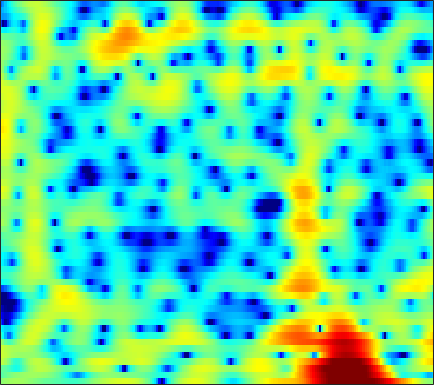

Values plotted in this chart, from the file beside it:
0.37133, 0.60892, 0.8783, 1.0951, 1.2273, 1.3576, 1.4346, 1.4597, 1.4398, 1.3599, 1.2176, 1.0842, 0.87516, 0.62817, 0.42326, 0.13339, -0.15034, -0.35454, -0.61571, -0.85476, -1.0621, -1.2006, -1.3618, -1.512
-2.018, -1.589, -1.09, -0.6647, -0.3877, -0.06679, 0.2046, 0.3829, 0.594, 0.7768, 0.9342, 1.034, 1.139, 1.212, 1.243, 1.253, 1.226, 1.179, 1.078, 0.9329, 0.7375, 0.554, 0.2605, -0.09477
-1.079, -1.217, -1.631, -2.269, -2.86, -3.719, -4.423, -4.636, -4.306, -3.379, -2.189, -1.293, -0.2097, 0.6918, 1.244, 1.818, 2.211, 2.401, 2.52, 2.491, 2.329, 2.131, 1.77, 1.316
2.807, 2.277, 1.39, 0.2933, -0.6527, -2.007, -3.205, -3.707, -3.553, -2.611, -1.361, -0.4442, 0.6209, 1.466, 1.956, 2.413, 2.664, 2.722, 2.636, 2.357, 1.891, 1.415, 0.6018, -0.4517
3.399, 3.07, 2.622, 2.187, 1.881, 1.519, 1.227, 1.07, 0.9409, 0.8917, 0.8992, 0.9219, 0.9382, 0.9156, 0.8531, 0.6915, 0.4242, 0.1578, -0.2908, -0.8459, -1.493, -2.029, -2.802, -3.624
3.426, 3.018, 2.532, 2.146, 1.932, 1.75, 1.67, 1.666, 1.703, 1.755, 1.792, 1.782, 1.693, 1.507, 1.285, 0.8515, 0.2459, -0.3273, -1.26, -2.397, -3.732, -4.833, -6.336, -7.627
1.346, 0.135, -1.393, -2.431, -2.618, -2.051, -0.9534, -0.05085, 1.066, 2.002, 2.729, 3.128, 3.458, 3.568, 3.504, 3.202, 2.64, 2.033, 0.9424, -0.5143, -2.433, -4.241, -7.252, -10.86
-3.135, -5.256, -8.708, -12.18, -12.27, -8.989, -5.696, -3.709, -1.605, 0.03586, 1.305, 2.057, 2.822, 3.328, 3.546, 3.638, 3.503, 3.252, 2.738, 2.043, 1.202, 0.5092, -0.4341, -1.315
-5.406, -6.36, -7.237, -7.512, -7.266, -6.442, -5.215, -4.154, -2.692, -1.278, 0.006328, 0.856, 1.84, 2.623, 3.071, 3.495, 3.728, 3.774, 3.667, 3.375, 2.892, 2.401, 1.572, 0.5333
-13.85, -17, -21.22, -19.65, -16.4, -12.74, -9.848, -8.009, -5.876, -4.019, -2.378, -1.293, -0.01024, 1.08, 1.772, 2.529, 3.098, 3.406, 3.659, 3.727, 3.617, 3.414, 2.981, 2.352
-16.7, -18.15, -19.28, -19.01, -17.96, -16.02, -13.83, -12.18, -10.01, -7.976, -6.083, -4.785, -3.226, -1.869, -0.9658, 0.08392, 0.9518, 1.496, 2.082, 2.52, 2.83, 2.982, 3.079, 3.067
-19.28, -20.17, -21.34, -22.3, -22.5, -21.61, -19.34, -17.16, -14.25, -11.53, -9.139, -7.542, -5.659, -4.074, -3.046, -1.856, -0.854, -0.1991, 0.5667, 1.23, 1.812, 2.202, 2.666, 3.061
-23.32, -23.74, -24.66, -26.31, -28.32, -28.94, -23.66, -19.57, -15.24, -11.9, -9.243, -7.627, -5.865, -4.462, -3.624, -2.76, -2.077, -1.636, -1.059, -0.41, 0.3294, 0.9344, 1.778, 2.614
-30.61, -29.06, -23.71, -19.68, -17.51, -14.98, -12.61, -10.87, -8.688, -6.729, -5.09, -4.081, -3.115, -2.582, -2.471, -2.762, -3.559, -4.464, -5.755, -6.004, -4.363, -2.54, -0.2145, 1.704
-13.8, -13.43, -12.04, -10.18, -8.774, -6.96, -5.313, -4.173, -2.847, -1.688, -0.7747, -0.2596, 0.1647, 0.2172, -0.0354, -0.804, -2.194, -3.716, -6.232, -7.479, -5.341, -3.037, -0.4089, 1.518
-5.2, -5.117, -4.752, -4.19, -3.668, -2.87, -2.018, -1.388, -0.5704, 0.1567, 0.7726, 1.133, 1.47, 1.638, 1.641, 1.496, 1.212, 0.9684, 0.6829, 0.5496, 0.6273, 0.7873, 1.022, 1.184
-3.082, -3.101, -3.021, -2.803, -2.541, -2.087, -1.514, -1.035, -0.3389, 0.3566, 1.016, 1.456, 1.938, 2.295, 2.483, 2.61, 2.623, 2.562, 2.401, 2.146, 1.799, 1.476, 0.9073, 0.1381
-3.769, -3.976, -4.281, -4.506, -4.534, -4.284, -3.629, -2.904, -1.765, -0.5819, 0.5187, 1.258, 2.09, 2.721, 3.068, 3.357, 3.474, 3.44, 3.248, 2.885, 2.345, 1.824, 0.9629, -0.1028
-5.504, -6.054, -7.344, -9.525, -11.92, -14.8, -12.07, -8.619, -4.938, -2.222, -0.183, 0.999, 2.228, 3.114, 3.577, 3.96, 4.085, 4.022, 3.743, 3.258, 2.577, 1.944, 0.979, -0.1102
-5.409, -5.534, -6.12, -7.151, -7.991, -8.449, -7.25, -5.557, -3.151, -1.029, 0.7033, 1.753, 2.833, 3.602, 3.982, 4.251, 4.239, 4.06, 3.589, 2.86, 1.879, 0.9752, -0.4316, -2.004
-3.934, -3.532, -3.13, -2.786, -2.506, -2.034, -1.373, -0.7522, 0.1607, 1.108, 1.985, 2.573, 3.217, 3.664, 3.858, 3.912, 3.729, 3.423, 2.772, 1.809, 0.5083, -0.7333, -2.843, -5.666
-2.992, -2.464, -1.882, -1.382, -1.042, -0.5938, -0.1148, 0.2722, 0.8338, 1.425, 1.995, 2.38, 2.819, 3.12, 3.242, 3.228, 3.008, 2.684, 2.049, 1.152, -0.01038, -1.051, -2.669, -4.531
-2.074, -1.667, -1.309, -1.126, -1.066, -0.9953, -0.8683, -0.6856, -0.2679, 0.319, 1.017, 1.54, 2.159, 2.635, 2.866, 2.984, 2.858, 2.603, 2.061, 1.313, 0.3695, -0.4218, -1.528, -2.58
-0.09146, -0.05287, -0.3094, -0.9487, -1.681, -2.993, -4.432, -5.108, -4.669, -2.91, -0.905, 0.4299, 1.851, 2.855, 3.348, 3.691, 3.688, 3.479, 2.907, 2.03, 0.8614, -0.195, -1.743, -3.291
1.622, 1.42, 0.8114, -0.2664, -1.495, -3.936, -7.751, -11.37, -10.37, -5.288, -1.702, 0.1729, 1.984, 3.189, 3.771, 4.175, 4.196, 3.966, 3.322, 2.254, 0.725, -0.8255, -3.652, -8.076
0.9519, 0.8875, 0.6077, 0.1257, -0.3439, -1.008, -1.577, -1.759, -1.568, -0.9125, 0.01597, 0.7436, 1.598, 2.264, 2.61, 2.84, 2.797, 2.567, 2.03, 1.201, 0.09921, -0.8992, -2.428, -3.958
0.2091, 0.3688, 0.4081, 0.2783, 0.1226, -0.1224, -0.3102, -0.3707, -0.2837, 0.006494, 0.4074, 0.7659, 1.235, 1.62, 1.817, 1.931, 1.842, 1.651, 1.227, 0.654, -0.05109, -0.6133, -1.339, -1.97
0.9905, 1.202, 1.176, 0.8525, 0.4487, -0.2197, -0.864, -1.22, -1.323, -0.9451, -0.2161, 0.3933, 1.169, 1.767, 2.057, 2.209, 2.098, 1.857, 1.319, 0.6121, -0.1966, -0.8009, -1.505, -2.037
3.526, 3.504, 3.075, 2.153, 1.063, -1.04, -4.22, -7.517, -10.11, -6.131, -2.287, -0.2893, 1.544, 2.679, 3.165, 3.384, 3.152, 2.685, 1.667, 0.2016, -1.659, -3.195, -4.987, -5.648
4.339, 4.17, 3.663, 2.792, 1.868, 0.2393, -1.76, -3.184, -3.934, -2.749, -0.8315, 0.4798, 1.823, 2.676, 3.015, 3.081, 2.684, 2.049, 0.7365, -1.31, -4.335, -7.69, -14.67, -15.97
2.873, 2.82, 2.609, 2.228, 1.857, 1.283, 0.7366, 0.4364, 0.2554, 0.337, 0.6728, 0.9792, 1.389, 1.7, 1.813, 1.76, 1.435, 1.008, 0.1717, -0.9475, -2.251, -3.258, -4.404, -5.032
1.471, 1.667, 1.742, 1.621, 1.423, 1.079, 0.6899, 0.4221, 0.1748, 0.1111, 0.2117, 0.3925, 0.6915, 0.9893, 1.163, 1.274, 1.229, 1.086, 0.7407, 0.2779, -0.2907, -0.7391, -1.325, -1.866
0.9283, 1.393, 1.627, 1.473, 1.118, 0.3842, -0.6028, -1.418, -2.36, -2.725, -2.381, -1.737, -0.735, 0.1749, 0.7301, 1.264, 1.562, 1.641, 1.58, 1.383, 1.058, 0.7749, 0.3656, -0.08472
2.1, 2.543, 2.68, 2.303, 1.661, 0.2209, -2.036, -4.61, -10.44, -20.54, -9.814, -5.666, -2.384, -0.3909, 0.585, 1.419, 1.834, 1.921, 1.834, 1.542, 1.148, 0.8171, 0.3802, -0.004925
3.71, 3.901, 3.865, 3.468, 2.926, 1.865, 0.4357, -0.7933, -2.345, -3.101, -2.677, -1.836, -0.67, 0.2612, 0.7317, 1.02, 0.9426, 0.6677, 0.02324, -0.8932, -1.954, -2.767, -3.659, -4.103
4.305, 4.371, 4.273, 3.973, 3.627, 3.05, 2.366, 1.862, 1.27, 0.8306, 0.6023, 0.5302, 0.4924, 0.4102, 0.2594, -0.1487, -0.8547, -1.627, -3.069, -5.085, -7.937, -10.81, -15.61, -16.92
4.684, 4.682, 4.513, 4.173, 3.82, 3.249, 2.631, 2.16, 1.585, 1.108, 0.7592, 0.5438, 0.3039, 0.01818, -0.2824, -0.8402, -1.667, -2.504, -3.981, -5.91, -8.401, -10.56, -13.33, -14.3
5.46, 5.371, 5.048, 4.481, 3.9, 2.935, 1.831, 0.9708, -0.05583, -0.717, -0.9389, -0.8565, -0.6232, -0.428, -0.3978, -0.5747, -1.038, -1.567, -2.526, -3.707, -5.051, -6.088, -7.386, -8.515
6.317, 6.194, 5.749, 4.936, 4.048, 2.412, 0.09658, -2.223, -6.277, -9.52, -7.236, -4.705, -2.303, -0.8351, -0.1816, 0.1974, 0.1434, -0.1547, -0.8053, -1.75, -2.89, -3.851, -5.229, -6.634
5.733, 5.75, 5.476, 4.835, 4.086, 2.664, 0.7059, -1.143, -3.9, -5.6, -4.735, -3.29, -1.557, -0.3724, 0.163, 0.4701, 0.3786, 0.05572, -0.6504, -1.725, -3.104, -4.373, -6.342, -8.594
3.851, 4.167, 4.312, 4.16, 3.864, 3.267, 2.483, 1.855, 1.081, 0.5231, 0.2457, 0.2013, 0.2468, 0.2894, 0.2455, 0.05837, -0.3434, -0.7853, -1.643, -2.792, -4.341, -5.825, -8.355, -11.97
2.422, 2.99, 3.476, 3.679, 3.669, 3.491, 3.15, 2.825, 2.34, 1.828, 1.337, 0.9862, 0.5319, 0.0859, -0.2433, -0.7039, -1.213, -1.637, -2.322, -3.144, -4.207, -5.144, -6.604, -8.181
2.279, 2.869, 3.401, 3.675, 3.733, 3.621, 3.347, 3.027, 2.475, 1.794, 1.009, 0.3711, -0.5025, -1.333, -1.866, -2.421, -2.749, -2.922, -3.047, -3.227, -3.477, -3.741, -4.191, -4.672
3.094, 3.496, 3.835, 3.974, 3.958, 3.77, 3.398, 2.996, 2.269, 1.304, 0.05169, -1.111, -2.936, -4.99, -6.409, -7.334, -6.788, -5.866, -4.635, -3.703, -3.065, -2.787, -2.602, -2.602
3.776, 3.894, 3.925, 3.83, 3.686, 3.43, 3.033, 2.655, 1.972, 1.02, -0.3248, -1.7, -4.26, -8.217, -13.06, -19.79, -11.52, -7.931, -5.103, -3.386, -2.428, -2.006, -1.718, -1.65
3.643, 3.343, 2.832, 2.288, 1.938, 1.632, 1.533, 1.501, 1.433, 1.202, 0.7139, 0.1961, -0.7389, -1.759, -2.431, -2.82, -2.576, -2.096, -1.432, -0.9869, -0.8635, -0.9873, -1.427, -2.014
2.838, 1.805, -0.07942, -2.386, -3.903, -4.383, -2.862, -1.502, -0.003031, 1.021, 1.659, 1.94, 2.148, 2.217, 2.24, 2.264, 2.261, 2.249, 2.099, 1.684, 0.9579, 0.07834, -1.669, -4.27
1.65, 0.3117, -2.311, -6.296, -10.26, -11.22, -6.654, -4.169, -1.937, -0.459, 0.5907, 1.18, 1.864, 2.429, 2.803, 3.174, 3.419, 3.45, 3.29, 2.849, 2.023, 1.11, -0.5958, -2.976
1.083, 0.4349, -0.6452, -1.825, -2.573, -3.279, -3.438, -3.445, -3.373, -3.26, -2.943, -2.501, -1.607, -0.5049, 0.3341, 1.322, 2.108, 2.48, 2.748, 2.735, 2.412, 2.016, 1.336, 0.5448
1.161, 0.9095, 0.3983, -0.299, -0.9075, -1.842, -3.008, -4.09, -5.985, -8.667, -11.87, -12, -8.396, -4.762, -2.682, -0.5793, 0.8955, 1.695, 2.4, 2.755, 2.823, 2.699, 2.401, 1.976
1.246, 1.133, 0.7882, 0.2648, -0.2725, -1.145, -2.344, -3.446, -5.297, -7.735, -9.992, -10.03, -7.493, -4.446, -2.516, -0.4833, 0.9919, 1.834, 2.574, 2.954, 3.04, 2.915, 2.522, 1.96
0.8752, 0.7468, 0.4685, 0.09405, -0.253, -0.8115, -1.439, -1.931, -2.58, -3.062, -3.168, -2.905, -2.14, -1.038, -0.1289, 1.054, 2.053, 2.624, 3.131, 3.306, 3.124, 2.776, 1.982, 0.8508
-0.4723, -0.7696, -1.06, -1.278, -1.401, -1.618, -1.871, -2.128, -2.47, -2.593, -2.423, -2.021, -1.092, 0.09867, 1.038, 2.202, 3.179, 3.706, 4.134, 4.187, 3.81, 3.229, 2.017, 0.1674
-4.967, -5.867, -6.086, -5.391, -4.752, -4.147, -4.098, -4.484, -5.551, -7.178, -8.211, -7.294, -4.383, -1.427, 0.4262, 2.36, 3.77, 4.511, 5.092, 5.236, 4.952, 4.423, 3.319, 1.704
-14.09, -23.37, -19.15, -11.62, -8.945, -6.95, -6.224, -6.333, -7.454, -9.943, -12.71, -11.15, -6.285, -2.438, -0.3026, 1.834, 3.322, 4.106, 4.753, 4.994, 4.87, 4.548, 3.826, 2.822
-9.54, -9.986, -9.723, -8.646, -7.643, -6.463, -5.524, -5.047, -4.638, -4.265, -3.699, -2.996, -1.741, -0.3188, 0.7135, 1.917, 2.848, 3.361, 3.795, 3.947, 3.832, 3.603, 3.097, 2.407
-9.095, -8.62, -7.784, -6.769, -5.96, -4.891, -3.892, -3.211, -2.377, -1.591, -0.8188, -0.2378, 0.5362, 1.279, 1.791, 2.374, 2.813, 3.025, 3.147, 3.086, 2.847, 2.559, 2.059, 1.442
-11.66, -10.02, -8.01, -6.258, -5.088, -3.679, -2.472, -1.655, -0.6798, 0.1602, 0.9031, 1.388, 1.951, 2.405, 2.665, 2.896, 2.985, 2.948, 2.761, 2.421, 1.942, 1.487, 0.8035, 0.05039
